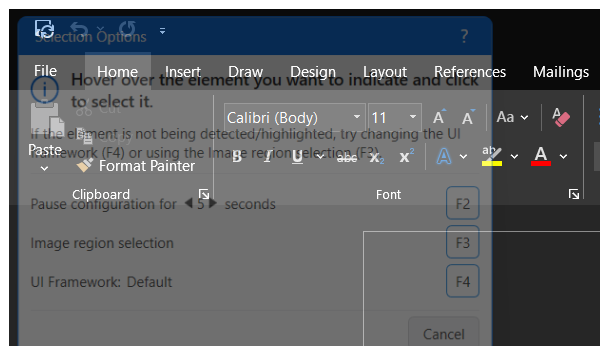
Workflow: Main

Step 1: Attach Window 'winword.exe  1234 - Word' on the element in window '* - Word' (winword.exe)

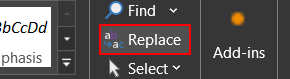
Step 2: click on the element 'Replace...'

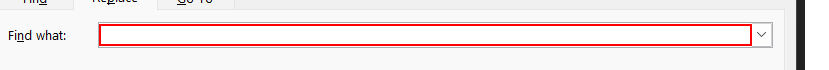
Step 3: type a value into the text box in window 'Find and Replace' (winword.exe)

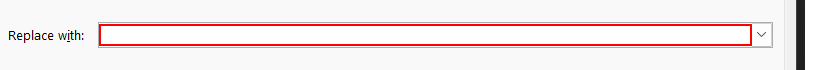
Step 4: type a value into the text box in window 'Find and Replace' (winword.exe)

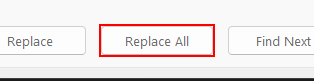
Step 5: click on the push button 'Replace All' in window 'Find and Replace' (winword.exe)

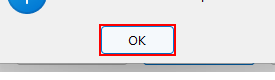
Step 6: click in window 'Microsoft Word' (winword.exe)

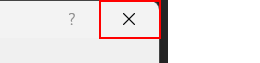
Step 7: click on the push button 'Close' in window 'Find and Replace' (winword.exe)
